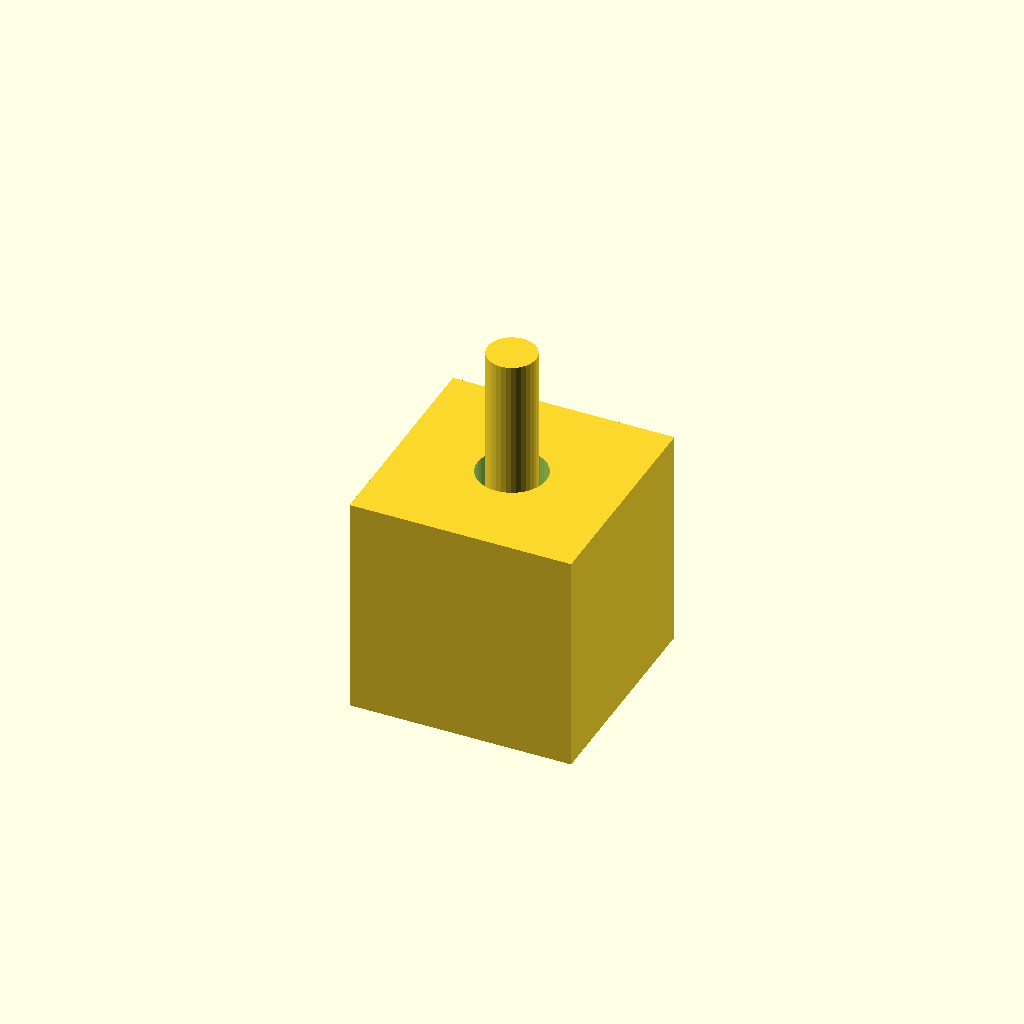
Cell 1: rendered with the file's own defaults.
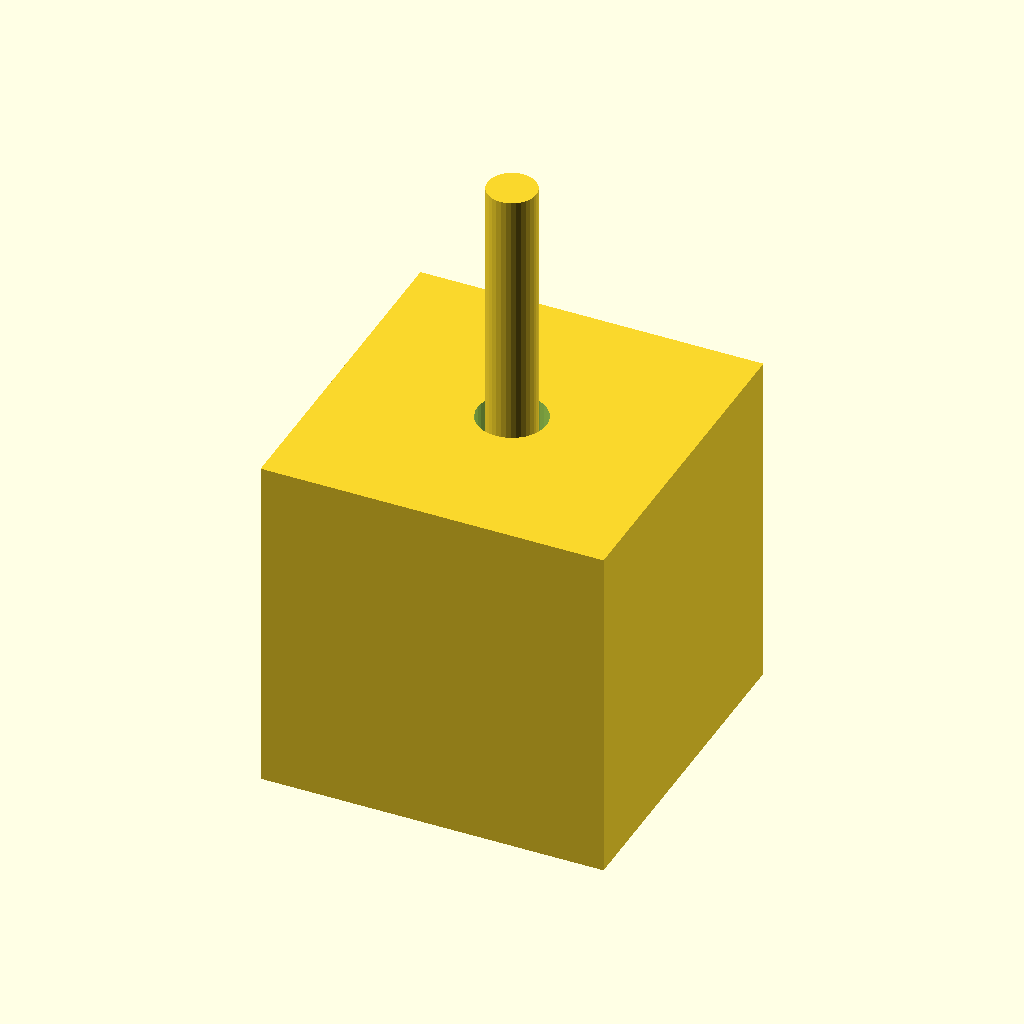
Cell 2: ball_r = 12 (everything else at default).
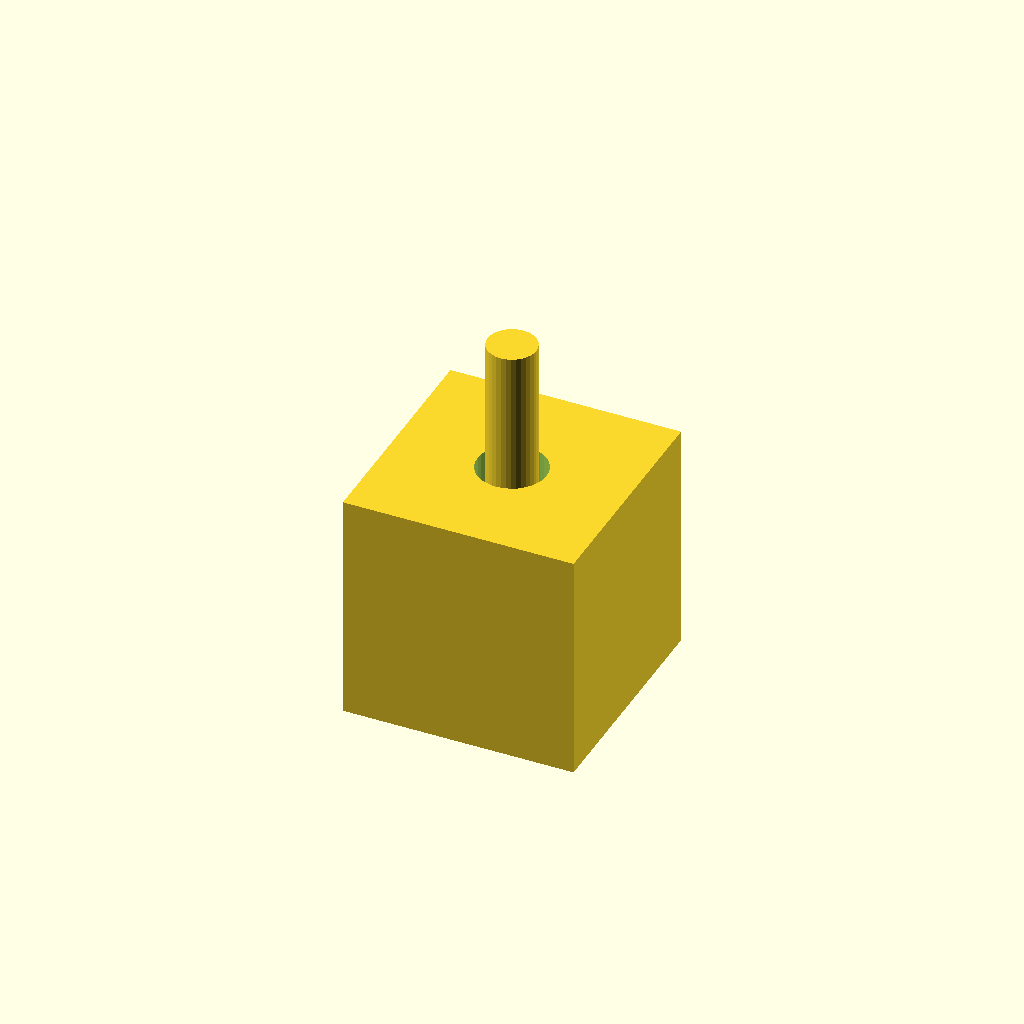
Cell 3 — clearance set to 0.9, the other parameters unchanged.
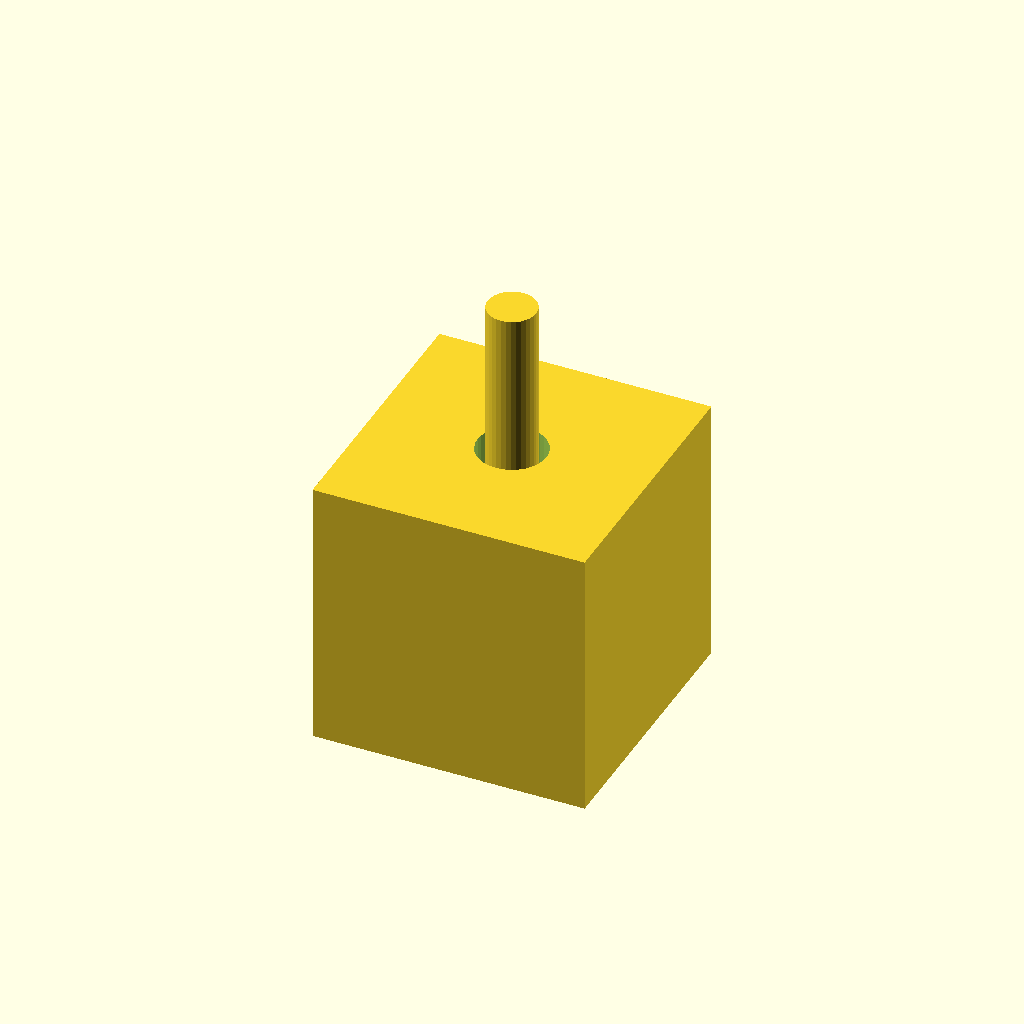
Cell 4: wall = 5 (everything else at default).
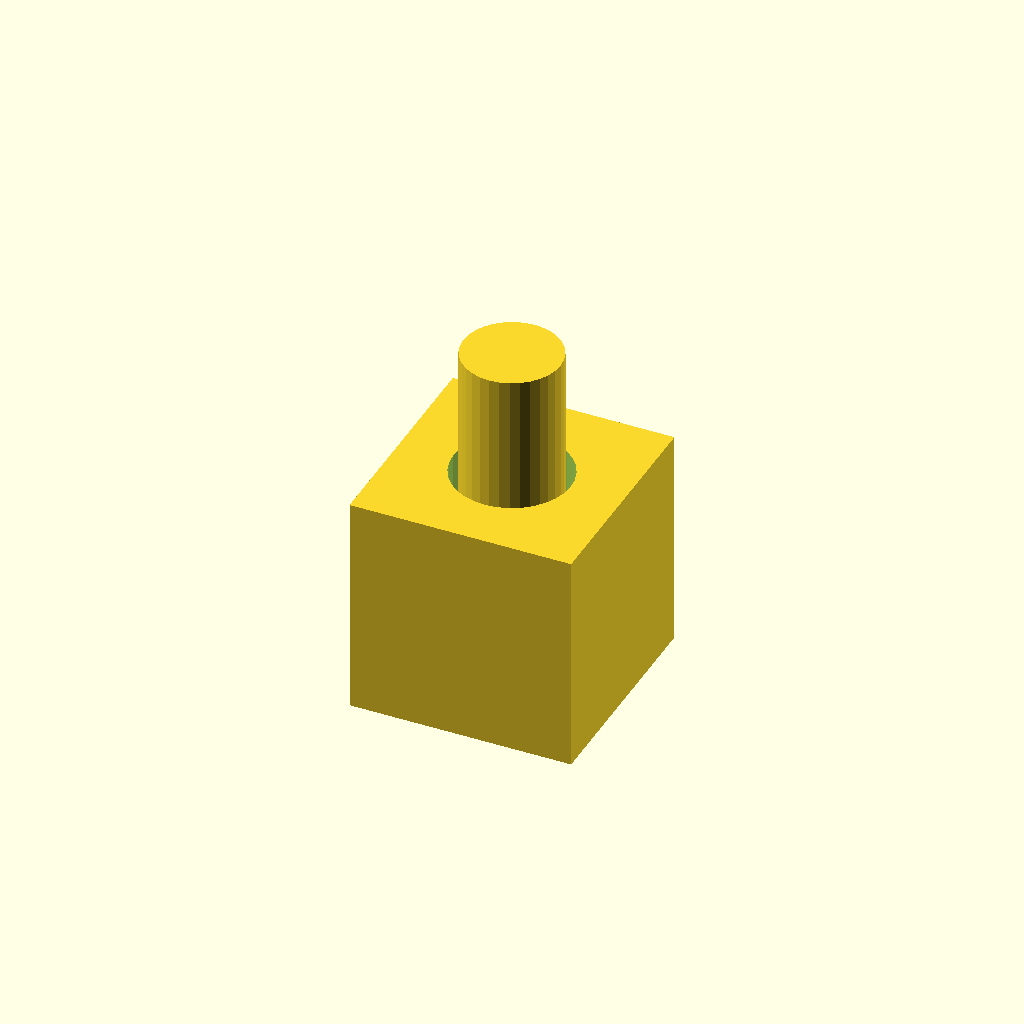
Cell 5 — rod_r set to 4.8, the other parameters unchanged.
One fixed orthographic camera (rotation 55°, 0°, 25°; colour scheme Cornfield) for every cell.
Source of the model, openscad_models/ball_socket_joint_test.scad:
include <BOSL2/std.scad>

// Isolated ball-and-socket joint test -- print-in-place captured joint.
// Ball is centered at the origin; socket cavity is ALSO centered at the
// origin (by construction, not by hand-derived offset math) so ball and
// socket coincide trivially here. This isolated test exists to validate
// the MECHANISM (real clearance, no coincident vertices, channel actually
// breaches the housing) before reusing it at 3 hand-placed positions in
// the full multi-segment assembly, where coincidence is NOT free and
// needs real verification.
ball_r = 6;
clearance = 0.45;
wall = 2.5;
rod_r = 2.4;
opening_r = rod_r + 1.0;   // generous rotational clearance around the rod

cavity_r = ball_r + clearance;
outer_r = cavity_r + wall;

module socket_block() {
    difference() {
        cube([outer_r * 2 + 4, outer_r * 2 + 4, outer_r * 2 + 4], center = true);
        sphere(r = cavity_r, $fn = 48);
        // full-height channel through the whole block along Z -- deliberately
        // overshoots past the housing's own surface on both ends (Technique 4's
        // "off-by-a-hair leaves it unengraved" lesson, applied to a through-cut
        // instead of an engrave: better to overshoot than risk an uncut sliver).
        cylinder(h = outer_r * 4, r = opening_r, center = true, $fn = 32);
    }
}

module ball_rod() {
    sphere(r = ball_r, $fn = 48);
    translate([0, 0, ball_r])
        cylinder(h = outer_r * 2, r = rod_r, $fn = 32);
}

union() {
    socket_block();
    ball_rod();
}
Parameter table extracted from the source (name, type, default, range or options):
ball_r: number, default 6
clearance: number, default 0.45
wall: number, default 2.5
rod_r: number, default 2.4
